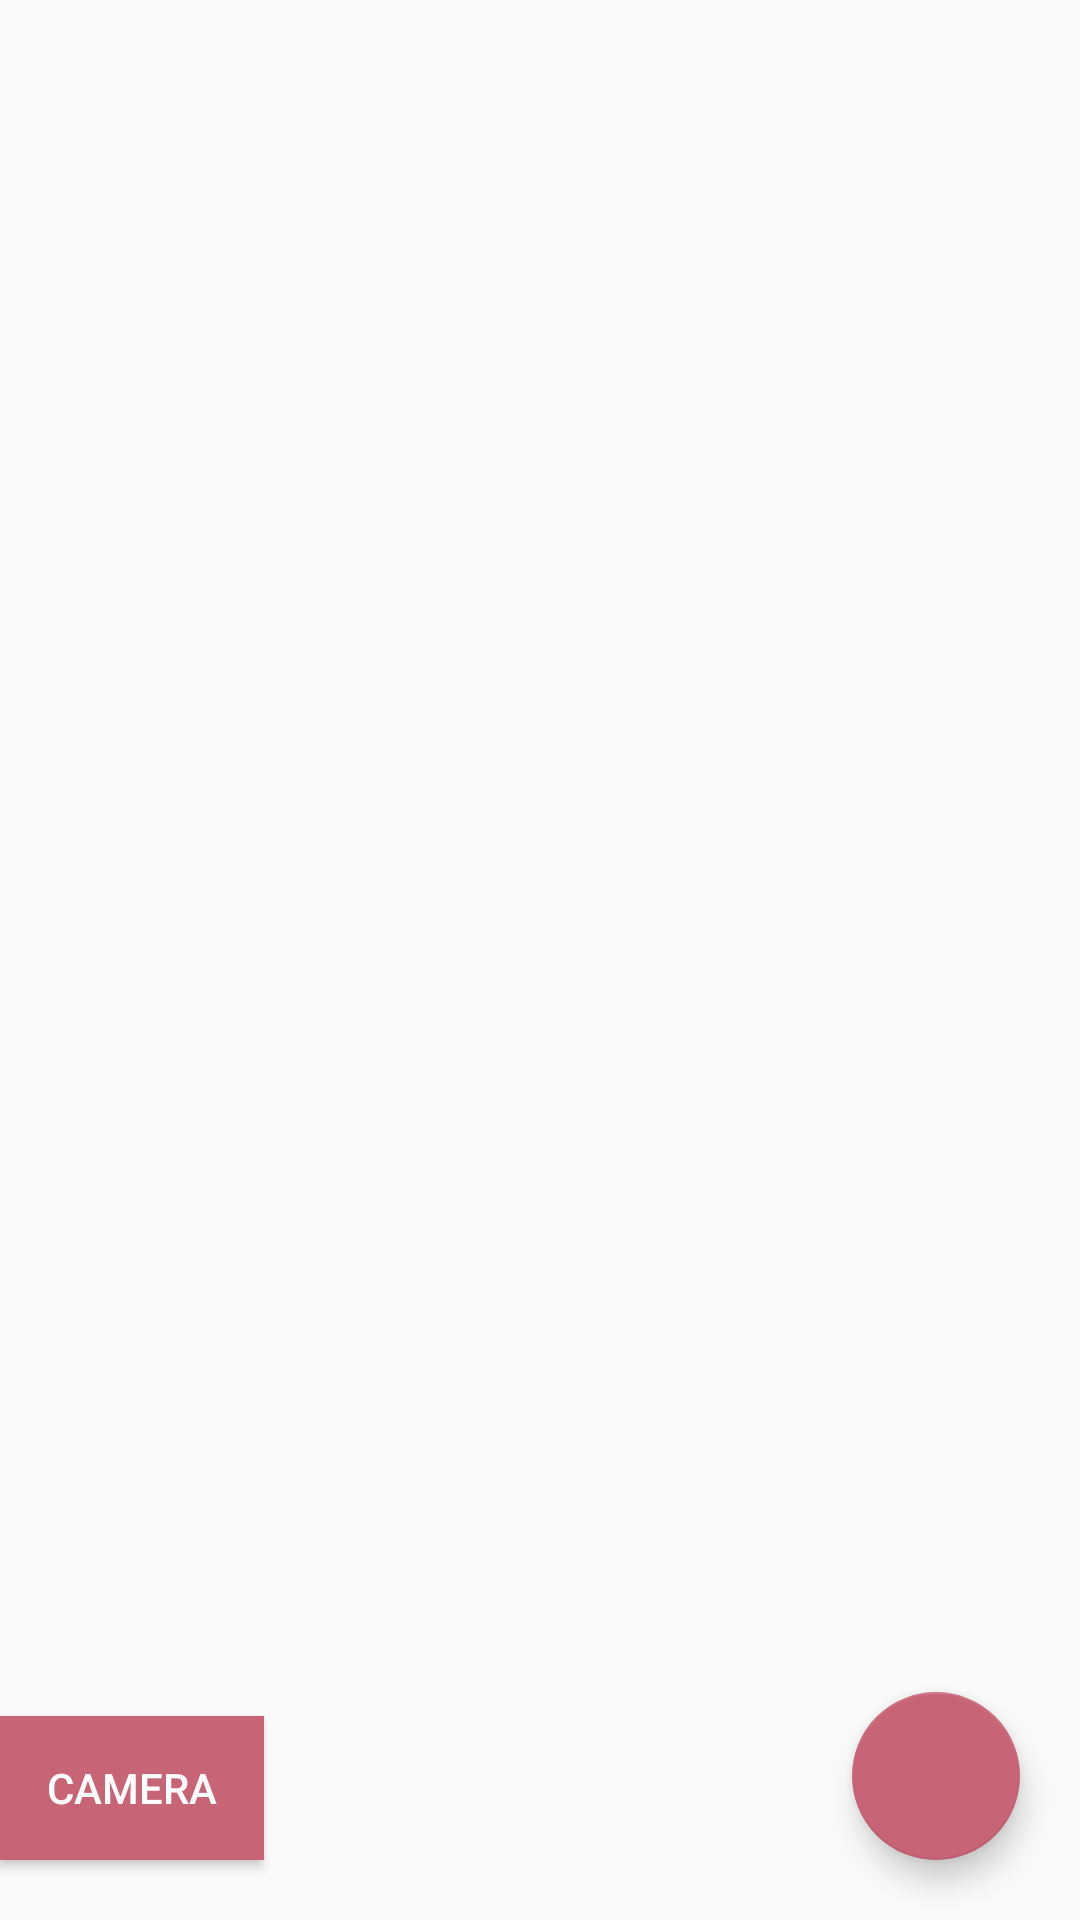

The Android layout XML behind this screen, and the referenced resources:
<!-- AndroidManifest.xml: application theme AppTheme -->
<!-- res/layout/fragment__gallery.xml -->
<?xml version="1.0" encoding="utf-8"?>
<FrameLayout xmlns:android="http://schemas.android.com/apk/res/android"
    xmlns:app="http://schemas.android.com/apk/res-auto"
    android:layout_width="fill_parent"
    android:layout_height="fill_parent">

    <GridView
        android:id="@+id/ImgGridView"
        android:layout_width="fill_parent"
        android:layout_height="fill_parent"
        android:columnWidth="96dp"
        android:gravity="center"
        android:horizontalSpacing="3dp"
        android:verticalSpacing="3dp"
        android:numColumns="auto_fit"
        android:stretchMode="columnWidth" >
    </GridView>

    <com.google.android.material.floatingactionbutton.FloatingActionButton
        android:id="@+id/prefer_change_btn"
        android:layout_width="wrap_content"
        android:layout_height="wrap_content"
        android:layout_alignBottom="@id/recyclerView"
        android:layout_alignParentRight="true"
        android:layout_gravity="bottom|right"
        android:layout_marginRight="20dp"
        android:layout_marginBottom="20dp"
        android:background="#005e78"
        android:scaleType="fitCenter"
        android:src="@drawable/star_btn_default_2"
        app:backgroundTint="#c76476"></com.google.android.material.floatingactionbutton.FloatingActionButton>
    <Button
        android:layout_gravity="bottom|left"
        android:layout_marginRight="10dp"
        android:layout_marginBottom="20dp"

        android:id="@+id/btn_camera"
        android:layout_width="wrap_content"
        android:layout_height="wrap_content"
        android:layout_marginTop="20dip"
        android:background="#c76476"
        android:textColor="#FFFFFF"
        android:text="camera">
    </Button>

</FrameLayout>
<!-- resources referenced by this layout -->
<resources>
  <style name="AppTheme" parent="Theme.AppCompat.Light.DarkActionBar">
          
          <item name="windowNoTitle">true</item>
          <item name="colorPrimary">@color/colorPrimary</item>
          <item name="colorPrimaryDark">#c76476</item>
          <item name="colorAccent">@color/colorAccent</item>
      </style>
  <color name="colorPrimary">#6200EE</color>
  <color name="colorAccent">#c76476</color>
</resources>
